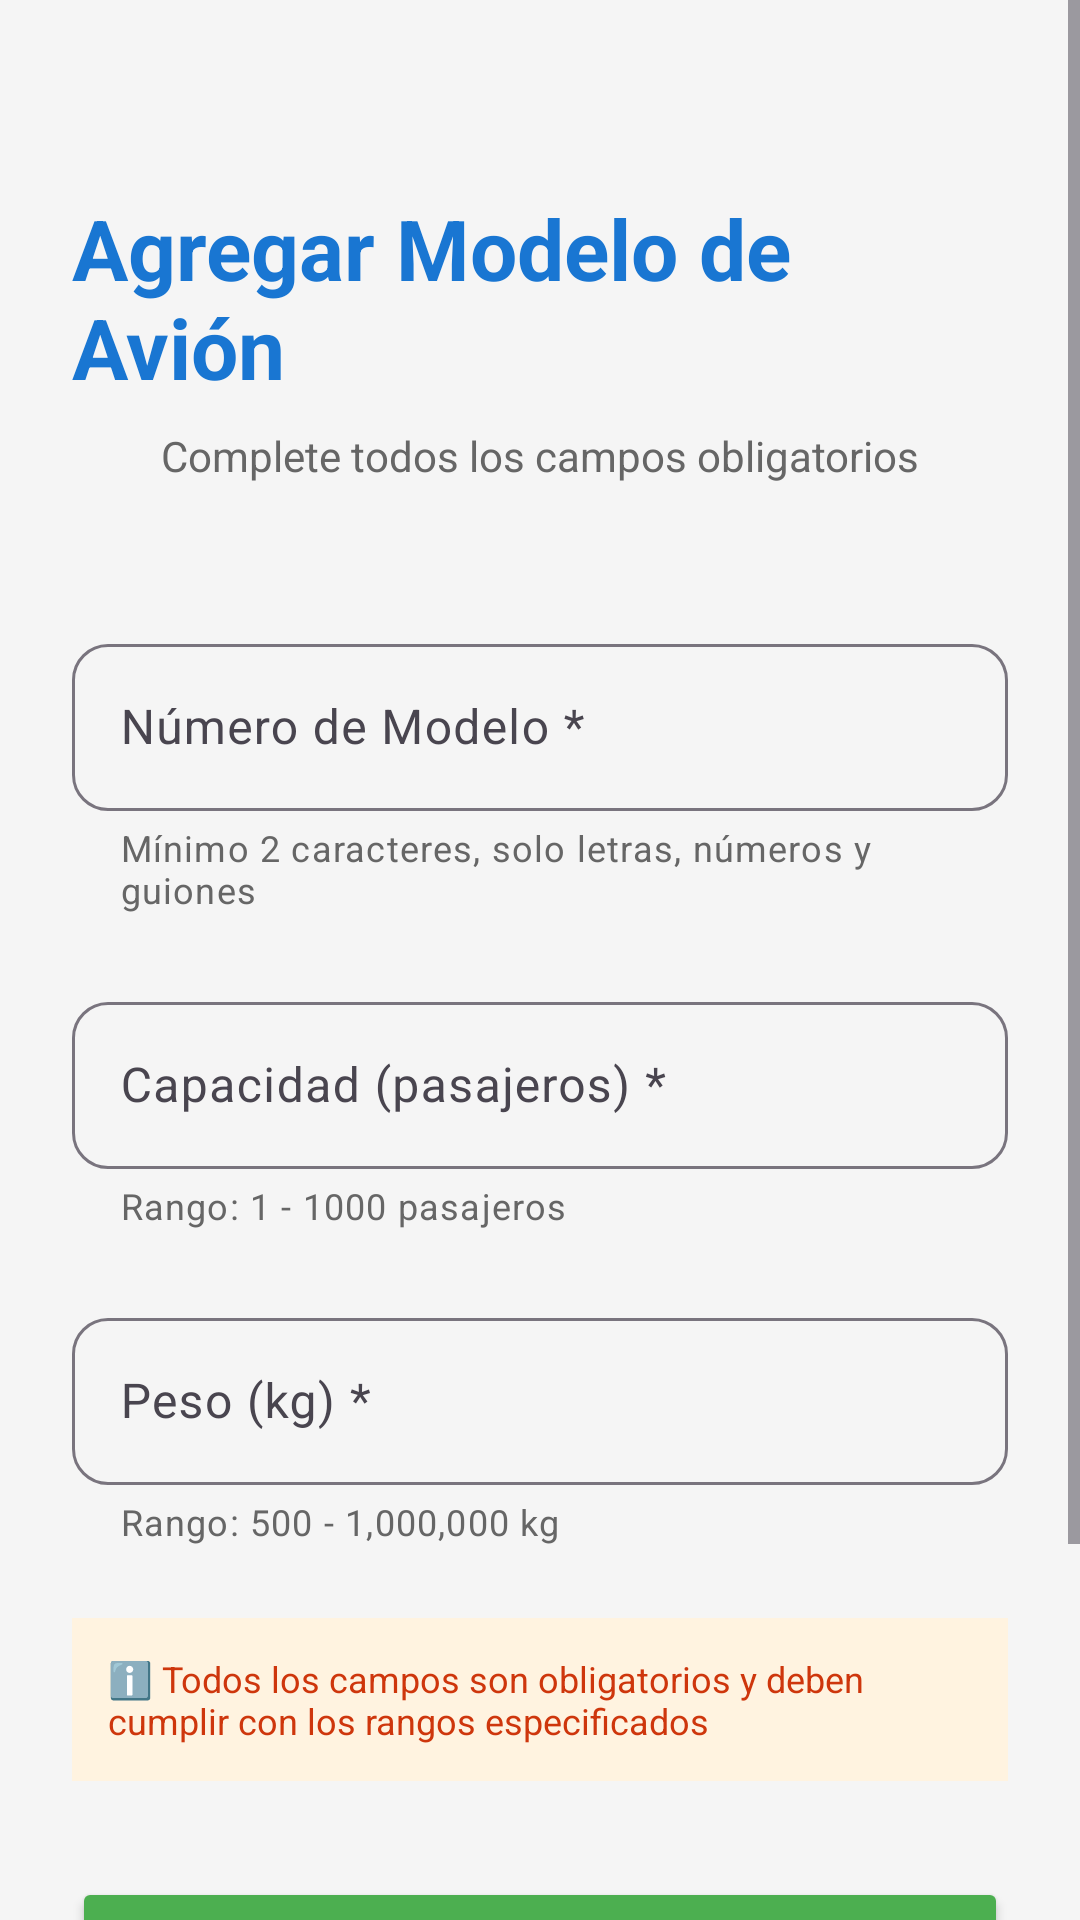

Android layout source for this screen:
<!-- AndroidManifest.xml: application theme Theme.Proyecto_Final_Taller_BD_Android -->
<!-- res/layout/activity_agregar_modelo.xml -->
<?xml version="1.0" encoding="utf-8"?>
<ScrollView xmlns:android="http://schemas.android.com/apk/res/android"
    xmlns:app="http://schemas.android.com/apk/res-auto"
    xmlns:tools="http://schemas.android.com/tools"
    android:layout_width="match_parent"
    android:layout_height="match_parent"
    android:background="#F5F5F5"
    android:fillViewport="true">

    <androidx.constraintlayout.widget.ConstraintLayout
        android:layout_width="match_parent"
        android:layout_height="wrap_content"
        android:padding="24dp">

        <TextView
            android:id="@+id/tvTitulo"
            android:layout_width="wrap_content"
            android:layout_height="wrap_content"
            android:text="Agregar Modelo de Avión"
            android:textSize="28sp"
            android:textStyle="bold"
            android:textColor="#1976D2"
            android:layout_marginTop="40dp"
            app:layout_constraintTop_toTopOf="parent"
            app:layout_constraintStart_toStartOf="parent"
            app:layout_constraintEnd_toEndOf="parent" />

        <TextView
            android:id="@+id/tvSubtitulo"
            android:layout_width="wrap_content"
            android:layout_height="wrap_content"
            android:text="Complete todos los campos obligatorios"
            android:textSize="14sp"
            android:textColor="#666666"
            android:layout_marginTop="8dp"
            app:layout_constraintTop_toBottomOf="@id/tvTitulo"
            app:layout_constraintStart_toStartOf="parent"
            app:layout_constraintEnd_toEndOf="parent" />

        <com.google.android.material.textfield.TextInputLayout
            android:id="@+id/tilModelNumber"
            android:layout_width="0dp"
            android:layout_height="wrap_content"
            android:hint="Número de Modelo *"
            android:layout_marginTop="48dp"
            app:boxBackgroundMode="outline"
            app:boxCornerRadiusTopStart="12dp"
            app:boxCornerRadiusTopEnd="12dp"
            app:boxCornerRadiusBottomStart="12dp"
            app:boxCornerRadiusBottomEnd="12dp"
            app:helperText="Mínimo 2 caracteres, solo letras, números y guiones"
            app:helperTextTextColor="#666666"
            app:layout_constraintTop_toBottomOf="@id/tvSubtitulo"
            app:layout_constraintStart_toStartOf="parent"
            app:layout_constraintEnd_toEndOf="parent">

            <com.google.android.material.textfield.TextInputEditText
                android:id="@+id/etModelNumber"
                android:layout_width="match_parent"
                android:layout_height="wrap_content"
                android:inputType="text"
                android:maxLength="20"
                android:maxLines="1" />

        </com.google.android.material.textfield.TextInputLayout>

        <com.google.android.material.textfield.TextInputLayout
            android:id="@+id/tilCapacidad"
            android:layout_width="0dp"
            android:layout_height="wrap_content"
            android:hint="Capacidad (pasajeros) *"
            android:layout_marginTop="24dp"
            app:boxBackgroundMode="outline"
            app:boxCornerRadiusTopStart="12dp"
            app:boxCornerRadiusTopEnd="12dp"
            app:boxCornerRadiusBottomStart="12dp"
            app:boxCornerRadiusBottomEnd="12dp"
            app:helperText="Rango: 1 - 1000 pasajeros"
            app:helperTextTextColor="#666666"
            app:suffixText="pasajeros"
            app:layout_constraintTop_toBottomOf="@id/tilModelNumber"
            app:layout_constraintStart_toStartOf="parent"
            app:layout_constraintEnd_toEndOf="parent">

            <com.google.android.material.textfield.TextInputEditText
                android:id="@+id/etCapacidad"
                android:layout_width="match_parent"
                android:layout_height="wrap_content"
                android:inputType="number"
                android:maxLines="1" />

        </com.google.android.material.textfield.TextInputLayout>

        <com.google.android.material.textfield.TextInputLayout
            android:id="@+id/tilPeso"
            android:layout_width="0dp"
            android:layout_height="wrap_content"
            android:hint="Peso (kg) *"
            android:layout_marginTop="24dp"
            app:boxBackgroundMode="outline"
            app:boxCornerRadiusTopStart="12dp"
            app:boxCornerRadiusTopEnd="12dp"
            app:boxCornerRadiusBottomStart="12dp"
            app:boxCornerRadiusBottomEnd="12dp"
            app:helperText="Rango: 500 - 1,000,000 kg"
            app:helperTextTextColor="#666666"
            app:suffixText="kg"
            app:layout_constraintTop_toBottomOf="@id/tilCapacidad"
            app:layout_constraintStart_toStartOf="parent"
            app:layout_constraintEnd_toEndOf="parent">

            <com.google.android.material.textfield.TextInputEditText
                android:id="@+id/etPeso"
                android:layout_width="match_parent"
                android:layout_height="wrap_content"
                android:inputType="numberDecimal"
                android:maxLines="1" />

        </com.google.android.material.textfield.TextInputLayout>

        <TextView
            android:id="@+id/tvInfo"
            android:layout_width="0dp"
            android:layout_height="wrap_content"
            android:text="ℹ️ Todos los campos son obligatorios y deben cumplir con los rangos especificados"
            android:textSize="12sp"
            android:textColor="#CE360C"
            android:background="#FFF3E0"
            android:padding="12dp"
            android:layout_marginTop="24dp"
            app:layout_constraintTop_toBottomOf="@id/tilPeso"
            app:layout_constraintStart_toStartOf="parent"
            app:layout_constraintEnd_toEndOf="parent" />

        <Button
            android:id="@+id/btnGuardar"
            android:layout_width="0dp"
            android:layout_height="wrap_content"
            android:text="Guardar Modelo"
            android:textSize="18sp"
            android:paddingVertical="16dp"
            android:backgroundTint="#4CAF50"
            android:layout_marginTop="32dp"
            app:cornerRadius="12dp"
            app:layout_constraintTop_toBottomOf="@id/tvInfo"
            app:layout_constraintStart_toStartOf="parent"
            app:layout_constraintEnd_toEndOf="parent" />

        <Button
            android:id="@+id/btnCancelar"
            android:layout_width="0dp"
            android:layout_height="wrap_content"
            android:text="Cancelar"
            android:textSize="16sp"
            android:paddingVertical="14dp"
            android:backgroundTint="#757575"
            android:layout_marginTop="16dp"
            android:layout_marginBottom="24dp"
            app:cornerRadius="12dp"
            app:layout_constraintTop_toBottomOf="@id/btnGuardar"
            app:layout_constraintStart_toStartOf="parent"
            app:layout_constraintEnd_toEndOf="parent"
            app:layout_constraintBottom_toBottomOf="parent" />

    </androidx.constraintlayout.widget.ConstraintLayout>

</ScrollView>
<!-- resources referenced by this layout -->
<resources>
  <style name="Theme.Proyecto_Final_Taller_BD_Android" parent="Base.Theme.Proyecto_Final_Taller_BD_Android" />
  <style name="Base.Theme.Proyecto_Final_Taller_BD_Android" parent="Theme.Material3.DayNight.NoActionBar">
          
          
      </style>
</resources>
